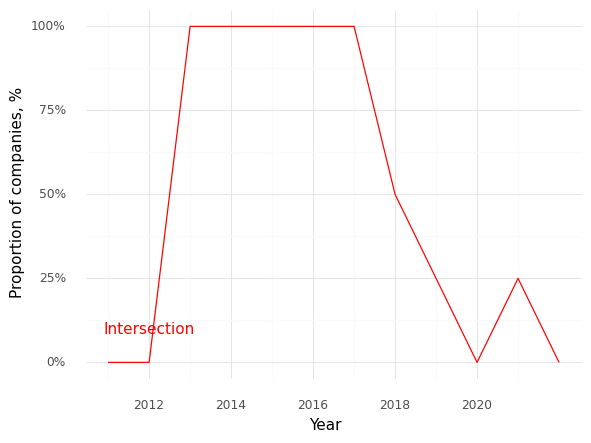

Values plotted in this chart, from the file beside it:
, Year, Intersection (Prop)
0, 2011, 0.0
1, 2012, 0.0
2, 2013, 1.0
3, 2014, 1.0
4, 2015, 1.0
5, 2016, 1.0
6, 2017, 1.0
7, 2018, 0.5
8, 2020, 0.0
9, 2021, 0.25
10, 2022, 0.0
